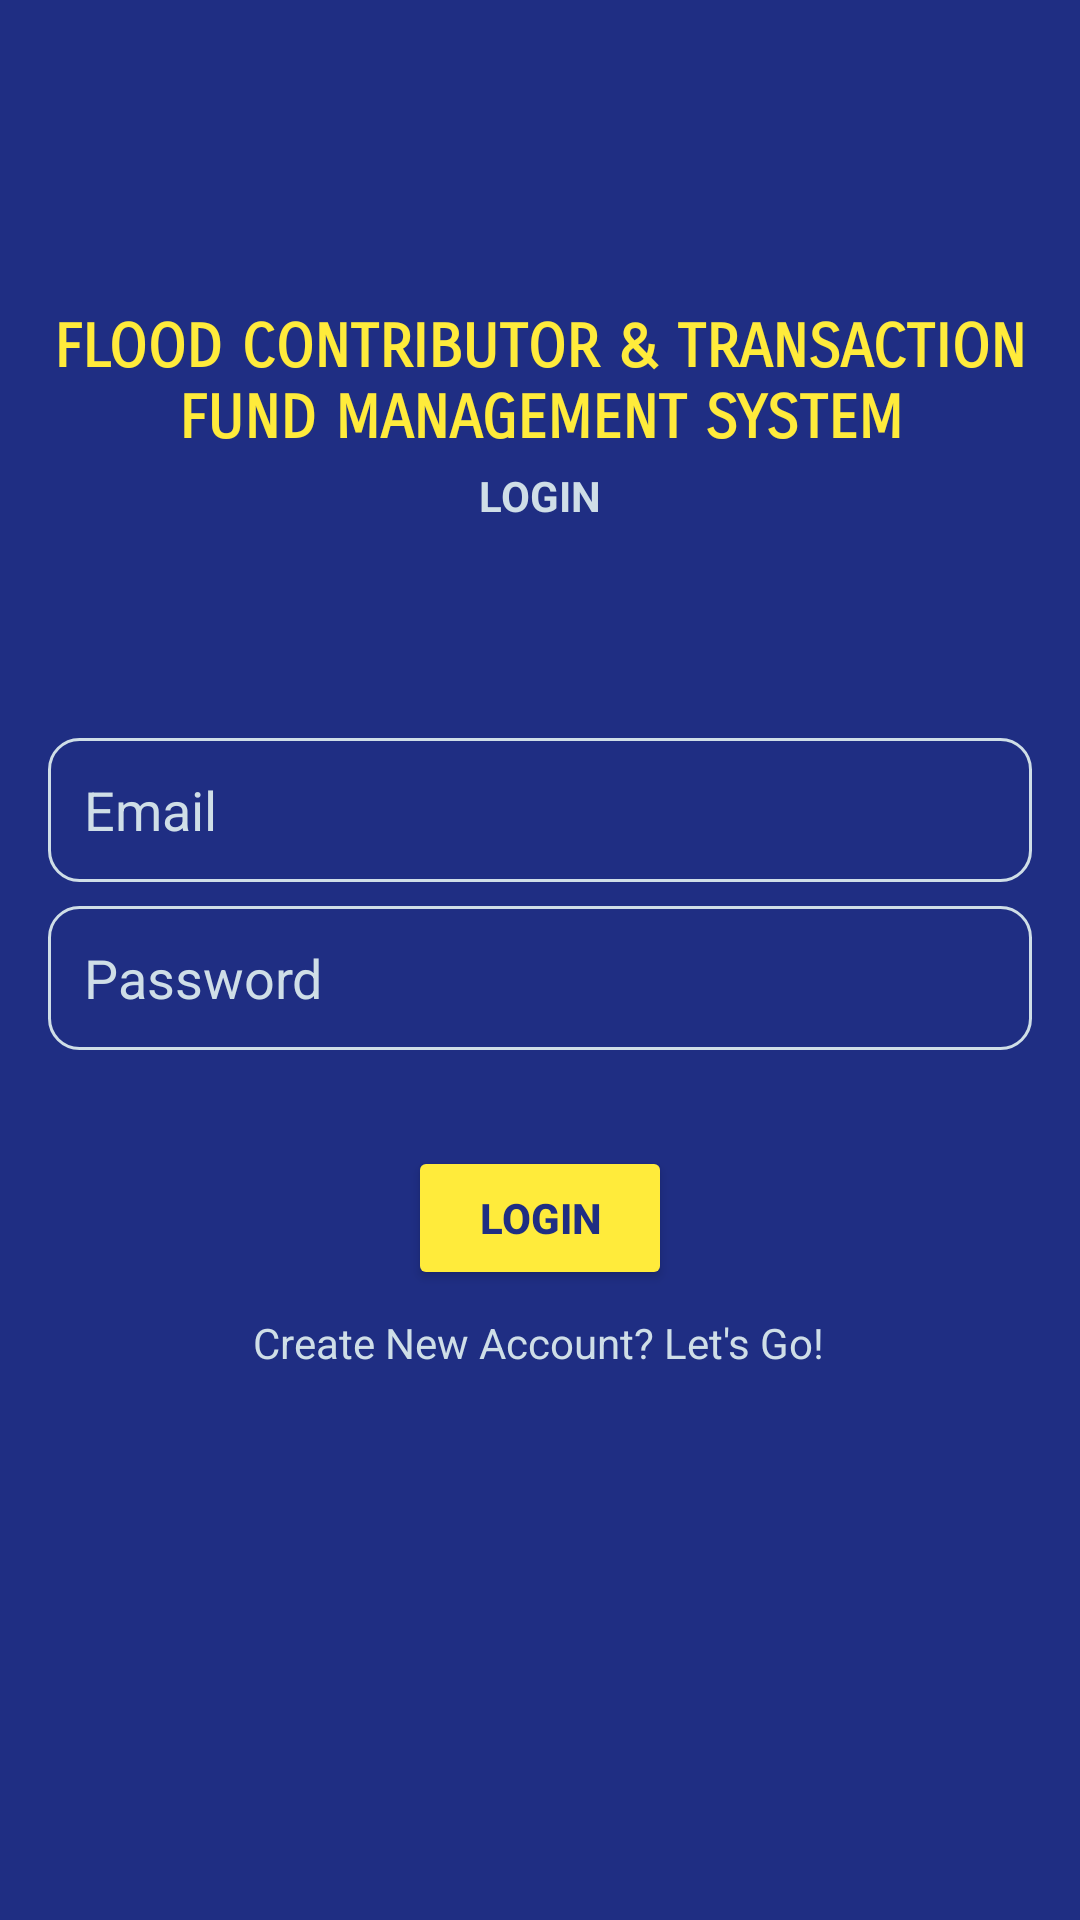

Reconstruct the res/layout file that produces this screen, plus the resources it refers to.
<!-- AndroidManifest.xml: application theme Theme.FloodFunding -->
<!-- res/layout/activity_login.xml -->
<?xml version="1.0" encoding="utf-8"?>
<androidx.constraintlayout.widget.ConstraintLayout xmlns:android="http://schemas.android.com/apk/res/android"
    xmlns:app="http://schemas.android.com/apk/res-auto"
    xmlns:tools="http://schemas.android.com/tools"
    android:layout_width="match_parent"
    android:layout_height="match_parent"
    android:background="#1F2E83"
    tools:context=".login">

    <TextView
        android:id="@+id/title"
        android:layout_width="358dp"
        android:layout_height="44dp"
        android:layout_marginLeft="24dp"
        android:layout_marginRight="24dp"
        android:fontFamily="sans-serif-smallcaps"
        android:gravity="center_horizontal"
        android:text="FLOOD CONTRIBUTOR &amp; TRANSACTION FUND MANAGEMENT SYSTEM"
        android:textColor="#FFEB3B"
        android:textSize="20sp"
        android:textStyle="bold"
        app:layout_constraintBottom_toBottomOf="parent"
        app:layout_constraintEnd_toEndOf="parent"
        app:layout_constraintStart_toStartOf="parent"
        app:layout_constraintTop_toTopOf="parent"
        app:layout_constraintVertical_bias="0.174" />

    <TextView
        android:id="@+id/victimTitle"
        android:layout_width="wrap_content"
        android:layout_height="wrap_content"
        android:layout_marginTop="8dp"
        android:text="LOGIN"
        android:textColor="#CFDEE7"
        android:textStyle="bold"
        app:layout_constraintBottom_toBottomOf="parent"
        app:layout_constraintEnd_toEndOf="parent"
        app:layout_constraintHorizontal_bias="0.5"
        app:layout_constraintStart_toStartOf="parent"
        app:layout_constraintTop_toBottomOf="@+id/title"
        app:layout_constraintVertical_bias="0.0" />

    <EditText
        android:id="@+id/editTextEmail"
        android:layout_width="0dp"
        android:layout_height="wrap_content"
        android:layout_marginStart="16dp"
        android:layout_marginTop="32dp"
        android:layout_marginEnd="16dp"
        android:background="@drawable/m_custom_input"
        android:drawableStart="@drawable/m_custom_email_icon"
        android:drawableLeft="@drawable/m_custom_email_icon"
        android:drawablePadding="12dp"
        android:ems="10"
        android:hint="Email"
        android:inputType="textEmailAddress"
        android:minHeight="48dp"
        android:paddingStart="12dp"
        android:paddingEnd="12dp"
        android:textColor="#FFEB3B"
        android:textColorHint="#CFDEE7"
        app:layout_constraintBottom_toBottomOf="parent"
        app:layout_constraintEnd_toEndOf="parent"
        app:layout_constraintHorizontal_bias="0.0"
        app:layout_constraintStart_toStartOf="parent"
        app:layout_constraintTop_toBottomOf="@+id/victimTitle"
        app:layout_constraintVertical_bias="0.102" />

    <EditText
        android:id="@+id/editTextPassword"
        android:layout_width="0dp"
        android:layout_height="wrap_content"
        android:layout_marginStart="16dp"
        android:layout_marginTop="8dp"
        android:layout_marginEnd="16dp"
        android:background="@drawable/m_custom_input"
        android:drawableStart="@drawable/m_custom_password_icon"
        android:drawableLeft="@drawable/m_custom_password_icon"
        android:drawablePadding="12dp"
        android:ems="10"
        android:hint="Password"
        android:inputType="textPassword"
        android:minHeight="48dp"
        android:paddingStart="12dp"
        android:paddingEnd="12dp"
        android:textColor="#FFEB3B"
        android:textColorHint="#CFDEE7"
        app:layout_constraintBottom_toBottomOf="parent"
        app:layout_constraintEnd_toEndOf="parent"
        app:layout_constraintHorizontal_bias="0.5"
        app:layout_constraintStart_toStartOf="parent"
        app:layout_constraintTop_toBottomOf="@+id/editTextEmail"
        app:layout_constraintVertical_bias="0.0" />

    <TextView
        android:id="@+id/registerText"
        android:layout_width="wrap_content"
        android:layout_height="wrap_content"
        android:layout_marginTop="8dp"
        android:text="Create New Account? Let's Go!"
        android:textColor="#CFDEE7"
        android:textStyle="normal"
        app:layout_constraintBottom_toBottomOf="parent"
        app:layout_constraintEnd_toEndOf="parent"
        app:layout_constraintHorizontal_bias="0.497"
        app:layout_constraintStart_toStartOf="parent"
        app:layout_constraintTop_toBottomOf="@+id/loginBtn"
        app:layout_constraintVertical_bias="0.0" />

    <Button
        android:id="@+id/loginBtn"
        android:layout_width="wrap_content"
        android:layout_height="wrap_content"
        android:layout_marginTop="32dp"
        android:backgroundTint="#FFEB3B"
        android:text="login"
        android:textColor="#1F2E83"
        android:textStyle="bold"
        app:layout_constraintBottom_toBottomOf="parent"
        app:layout_constraintEnd_toEndOf="parent"
        app:layout_constraintHorizontal_bias="0.5"
        app:layout_constraintStart_toStartOf="parent"
        app:layout_constraintTop_toBottomOf="@+id/editTextPassword"
        app:layout_constraintVertical_bias="0.0" />

    <ProgressBar
        android:id="@+id/progressBar3"
        style="?android:attr/progressBarStyle"
        android:layout_width="wrap_content"
        android:layout_height="wrap_content"
        android:visibility="invisible"
        app:layout_constraintBottom_toBottomOf="parent"
        app:layout_constraintEnd_toEndOf="parent"
        app:layout_constraintHorizontal_bias="0.5"
        app:layout_constraintStart_toStartOf="parent"
        app:layout_constraintTop_toBottomOf="@+id/registerText" />


</androidx.constraintlayout.widget.ConstraintLayout>
<!-- resources referenced by this layout -->
<resources>
  <!-- drawable m_custom_email_icon (drawable-v24) -->
  <?xml version="1.0" encoding="utf-8"?>
  <selector xmlns:android="http://schemas.android.com/apk/res/android">
  
      <item android:state_focused="true"
          android:drawable="@drawable/m_ic_email_focused"/>
  
      <item android:state_focused="false"
          android:drawable="@drawable/m_ic_email"/>
  
  </selector>
  <!-- drawable m_custom_input (drawable-v24) -->
  <?xml version="1.0" encoding="utf-8"?>
  <selector xmlns:android="http://schemas.android.com/apk/res/android">
  
      <item android:state_enabled="true" android:state_focused="true">
          <shape android:shape="rectangle">
  
              <corners android:radius="10dp"/>
              <stroke android:color="#FFEB3B" android:width="1dp"/>
          </shape>
      </item>
  
      <item android:state_enabled="true">
          <shape android:shape="rectangle">
  
              <corners android:radius="10dp"/>
              <stroke android:color="#CFDEE7" android:width="1dp"/>
          </shape>
      </item>
  
  </selector>
  <!-- drawable m_custom_password_icon (drawable-v24) -->
  <?xml version="1.0" encoding="utf-8"?>
  <selector xmlns:android="http://schemas.android.com/apk/res/android">
  
      <item android:state_focused="true"
          android:drawable="@drawable/m_ic_password_focused"/>
  
      <item android:state_focused="false"
          android:drawable="@drawable/m_ic_password"/>
  
  </selector>
  <style name="Theme.FloodFunding" parent="Theme.MaterialComponents.DayNight.DarkActionBar">
          
          <item name="colorPrimary">@color/purple_500</item>
          <item name="colorPrimaryVariant">@color/purple_700</item>
          <item name="colorOnPrimary">@color/white</item>
          
          <item name="colorSecondary">@color/teal_200</item>
          <item name="colorSecondaryVariant">@color/teal_700</item>
          <item name="colorOnSecondary">@color/black</item>
          
          <item name="android:statusBarColor" tools:targetApi="l">?attr/colorPrimaryVariant</item>
          
      </style>
  <!-- drawable m_ic_email (drawable-v24) -->
  <vector android:height="24dp" android:tint="#CFDEE7"
      android:viewportHeight="24" android:viewportWidth="24"
      android:width="24dp" xmlns:android="http://schemas.android.com/apk/res/android">
      <path android:fillColor="@android:color/white" android:pathData="M20,4L4,4c-1.1,0 -1.99,0.9 -1.99,2L2,18c0,1.1 0.9,2 2,2h16c1.1,0 2,-0.9 2,-2L22,6c0,-1.1 -0.9,-2 -2,-2zM20,8l-8,5 -8,-5L4,6l8,5 8,-5v2z"/>
  </vector>
  <!-- drawable m_ic_password (drawable-v24) -->
  <vector android:height="24dp" android:tint="#CFDEE7"
      android:viewportHeight="24" android:viewportWidth="24"
      android:width="24dp" xmlns:android="http://schemas.android.com/apk/res/android">
      <path android:fillColor="@android:color/white" android:pathData="M18,8h-1L17,6c0,-2.76 -2.24,-5 -5,-5S7,3.24 7,6v2L6,8c-1.1,0 -2,0.9 -2,2v10c0,1.1 0.9,2 2,2h12c1.1,0 2,-0.9 2,-2L20,10c0,-1.1 -0.9,-2 -2,-2zM12,17c-1.1,0 -2,-0.9 -2,-2s0.9,-2 2,-2 2,0.9 2,2 -0.9,2 -2,2zM15.1,8L8.9,8L8.9,6c0,-1.71 1.39,-3.1 3.1,-3.1 1.71,0 3.1,1.39 3.1,3.1v2z"/>
  </vector>
  <!-- not gathered from this repository: default colours our renderer supplied (Android Studio template values) -->
  <color name="purple_500">#FF6200EE</color>
  <color name="purple_700">#FF3700B3</color>
  <color name="teal_200">#FF03DAC5</color>
  <color name="teal_700">#FF018786</color>
  <color name="black">#FF000000</color>
  <color name="white">#FFFFFFFF</color>
</resources>
